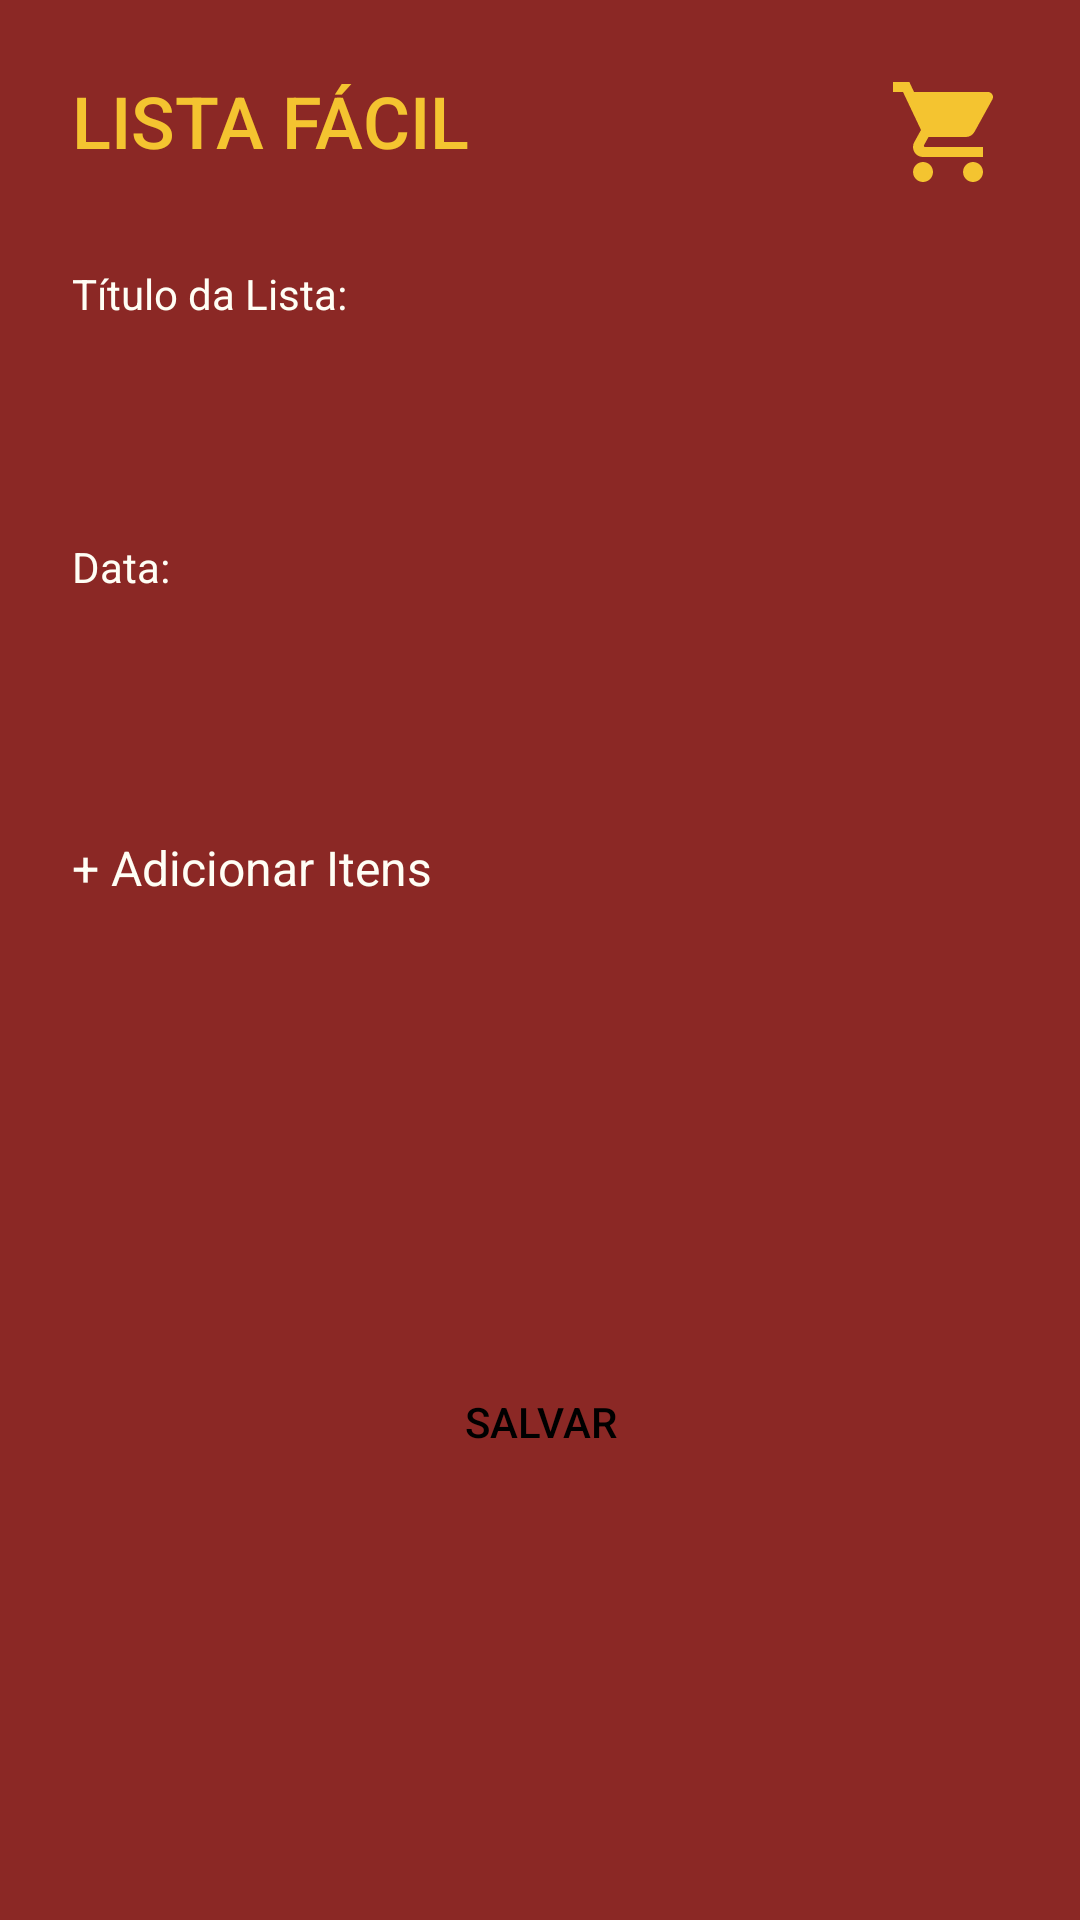

Android layout source for this screen:
<!-- AndroidManifest.xml: application theme Theme.ListaFacil -->
<!-- res/layout/activity_add_list.xml -->
<?xml version="1.0" encoding="utf-8"?>
<ScrollView
    xmlns:android="http://schemas.android.com/apk/res/android"
    xmlns:app="http://schemas.android.com/apk/res-auto"
    android:layout_width="match_parent"
    android:layout_height="match_parent"
    android:background="@color/primary_red"
    android:fillViewport="true">

    <androidx.constraintlayout.widget.ConstraintLayout
        android:layout_width="match_parent"
        android:layout_height="wrap_content"
        android:padding="24dp">

        <TextView
            android:id="@+id/tvTitle"
            android:layout_width="wrap_content"
            android:layout_height="wrap_content"
            android:text="LISTA FÁCIL"
            android:textSize="24sp"
            android:textColor="@color/accent_gold"
            android:fontFamily="sans-serif-medium"
            app:layout_constraintTop_toTopOf="parent"
            app:layout_constraintStart_toStartOf="parent" />

        <ImageView
            android:id="@+id/ivCart"
            android:layout_width="40dp"
            android:layout_height="40dp"
            android:src="@drawable/ic_cart"
            app:tint="@color/accent_gold"
            app:layout_constraintTop_toTopOf="parent"
            app:layout_constraintEnd_toEndOf="parent"
            android:contentDescription="@string/app_name" />

        <TextView
            android:id="@+id/tvTitleLabel"
            android:layout_width="wrap_content"
            android:layout_height="wrap_content"
            android:text="@string/title_list"
            android:textSize="14sp"
            android:textColor="@color/text_white"
            android:layout_marginTop="32dp"
            app:layout_constraintTop_toBottomOf="@id/tvTitle"
            app:layout_constraintStart_toStartOf="parent" />

        <EditText
            android:id="@+id/etListTitle"
            android:layout_width="0dp"
            android:layout_height="48dp"
            android:background="@drawable/bg_edit_text"
            android:paddingStart="16dp"
            android:paddingEnd="16dp"
            android:textColor="@color/black"
            android:layout_marginTop="8dp"
            app:layout_constraintTop_toBottomOf="@id/tvTitleLabel"
            app:layout_constraintStart_toStartOf="parent"
            app:layout_constraintEnd_toEndOf="parent" />

        <TextView
            android:id="@+id/tvDateLabel"
            android:layout_width="wrap_content"
            android:layout_height="wrap_content"
            android:text="@string/date"
            android:textSize="14sp"
            android:textColor="@color/text_white"
            android:layout_marginTop="16dp"
            app:layout_constraintTop_toBottomOf="@id/etListTitle"
            app:layout_constraintStart_toStartOf="parent" />

        <EditText
            android:id="@+id/etDate"
            android:layout_width="0dp"
            android:layout_height="48dp"
            android:background="@drawable/bg_edit_text"
            android:paddingStart="16dp"
            android:paddingEnd="16dp"
            android:textColor="@color/black"
            android:inputType="date"
            android:layout_marginTop="8dp"
            app:layout_constraintTop_toBottomOf="@id/tvDateLabel"
            app:layout_constraintStart_toStartOf="parent"
            app:layout_constraintEnd_toEndOf="parent" />

        <TextView
            android:id="@+id/tvAddItems"
            android:layout_width="wrap_content"
            android:layout_height="wrap_content"
            android:text="@string/add_items"
            android:textSize="16sp"
            android:textColor="@color/text_white"
            android:layout_marginTop="24dp"
            app:layout_constraintTop_toBottomOf="@id/etDate"
            app:layout_constraintStart_toStartOf="parent" />

        <androidx.recyclerview.widget.RecyclerView
            android:id="@+id/rvItems"
            android:layout_width="0dp"
            android:layout_height="wrap_content"
            android:layout_marginTop="16dp"
            app:layout_constraintTop_toBottomOf="@id/tvAddItems"
            app:layout_constraintStart_toStartOf="parent"
            app:layout_constraintEnd_toEndOf="parent" />

        <Button
            android:id="@+id/btnSave"
            android:layout_width="0dp"
            android:layout_height="56dp"
            android:text="@string/save"
            android:textColor="@color/black"
            android:background="@drawable/bg_button"
            android:layout_marginTop="32dp"
            android:layout_marginBottom="16dp"
            app:layout_constraintTop_toBottomOf="@id/rvItems"
            app:layout_constraintBottom_toBottomOf="parent"
            app:layout_constraintStart_toStartOf="parent"
            app:layout_constraintEnd_toEndOf="parent"
            android:layout_marginStart="48dp"
            android:layout_marginEnd="48dp" />

    </androidx.constraintlayout.widget.ConstraintLayout>
</ScrollView>
<!-- resources referenced by this layout -->
<resources>
  <color name="accent_gold">#F4C430</color>
  <color name="black">#000000</color>
  <color name="primary_red">#8B2825</color>
  <color name="text_white">#FFFEF5</color>
  <!-- drawable ic_cart (drawable) -->
  <vector xmlns:android="http://schemas.android.com/apk/res/android"
      android:width="24dp"
      android:height="24dp"
      android:viewportWidth="24"
      android:viewportHeight="24">
      <path
          android:fillColor="@color/accent_gold"
          android:pathData="M7,18c-1.1,0 -1.99,0.9 -1.99,2S5.9,22 7,22s2,-0.9 2,-2 -0.9,-2 -2,-2zM1,2v2h2l3.6,7.59 -1.35,2.45c-0.16,0.28 -0.25,0.61 -0.25,0.96 0,1.1 0.9,2 2,2h12v-2L7.42,15c-0.14,0 -0.25,-0.11 -0.25,-0.25l0.03,-0.12 0.9,-1.63h7.45c0.75,0 1.41,-0.41 1.75,-1.03l3.58,-6.49c0.08,-0.14 0.12,-0.31 0.12,-0.48 0,-0.55 -0.45,-1 -1,-1L5.21,4l-0.94,-2L1,2zM17,18c-1.1,0 -1.99,0.9 -1.99,2s0.89,2 1.99,2 2,-0.9 2,-2 -0.9,-2 -2,-2z"/>
  </vector>
  <string name="add_items">+ Adicionar Itens</string>
  <string name="app_name">ListaFácil</string>
  <string name="date">Data:</string>
  <string name="save">SALVAR</string>
  <string name="title_list">Título da Lista:</string>
  <style name="Theme.ListaFacil" parent="Theme.MaterialComponents.DayNight.NoActionBar">
          <item name="colorPrimary">@color/primary_red</item>
          <item name="colorPrimaryDark">@color/primary_dark</item>
          <item name="colorAccent">@color/accent_gold</item>
          <item name="android:statusBarColor">@color/primary_dark</item>
      </style>
  <color name="primary_dark">#6B1A18</color>
</resources>
